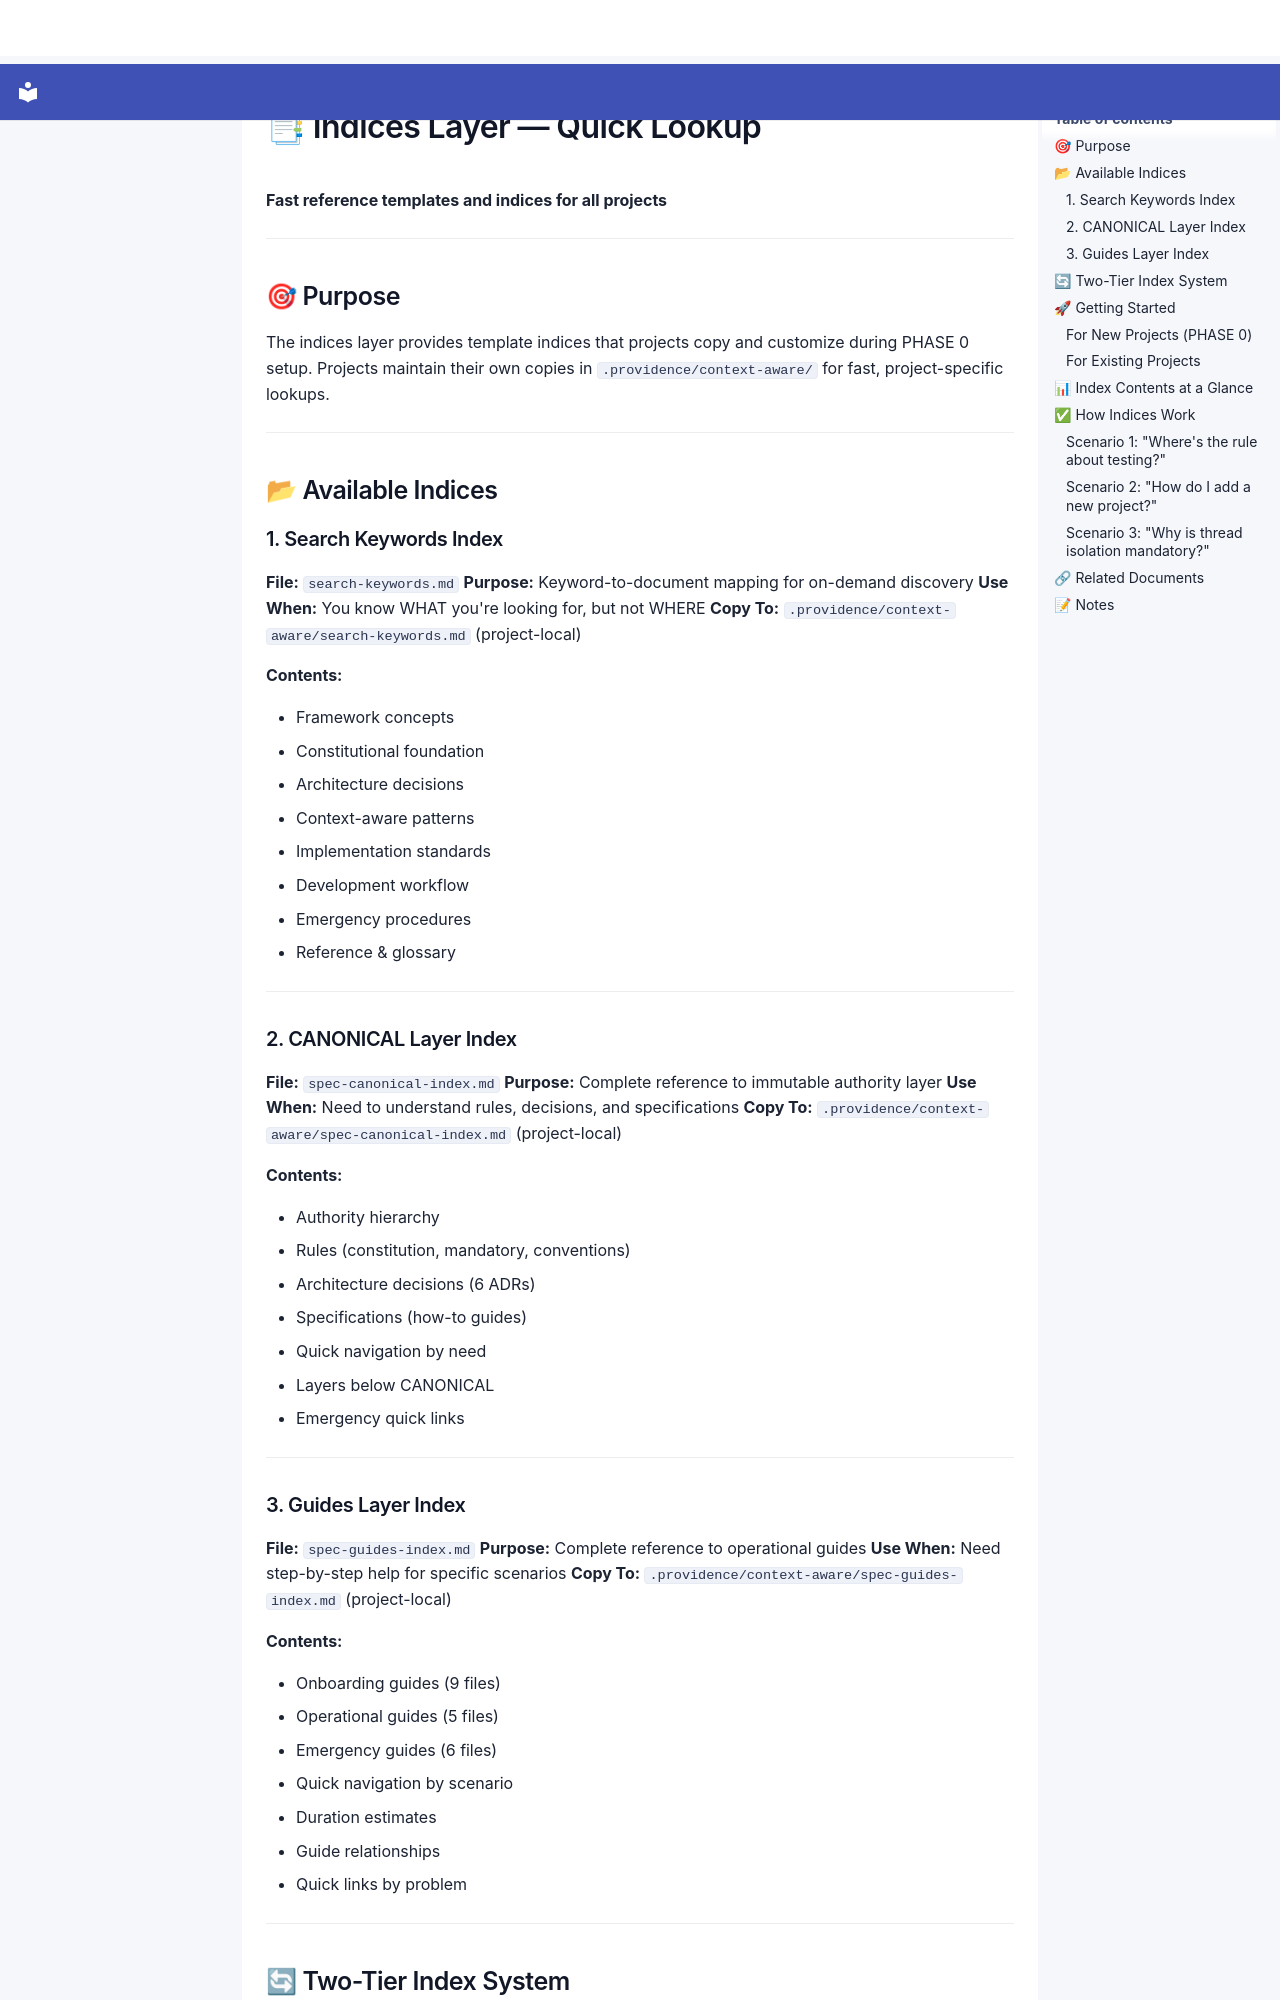

repository: SergioLacerda/providence · page: indices/_INDEX/index.html · generator: mkdocs

# 📑 Indices Layer — Quick Lookup

**Fast reference templates and indices for all projects**

---

## 🎯 Purpose

The indices layer provides template indices that projects copy and customize during PHASE 0 setup. Projects maintain their own copies in `.providence/context-aware/` for fast, project-specific lookups.

---

## 📂 Available Indices

### 1. Search Keywords Index

**File:** `search-keywords.md`
**Purpose:** Keyword-to-document mapping for on-demand discovery
**Use When:** You know WHAT you're looking for, but not WHERE
**Copy To:** `.providence/context-aware/search-keywords.md` (project-local)

**Contents:**

- Framework concepts
- Constitutional foundation
- Architecture decisions
- Context-aware patterns
- Implementation standards
- Development workflow
- Emergency procedures
- Reference & glossary

---

### 2. CANONICAL Layer Index

**File:** `spec-canonical-index.md`
**Purpose:** Complete reference to immutable authority layer
**Use When:** Need to understand rules, decisions, and specifications
**Copy To:** `.providence/context-aware/spec-canonical-index.md` (project-local)

**Contents:**

- Authority hierarchy
- Rules (constitution, mandatory, conventions)
- Architecture decisions (6 ADRs)
- Specifications (how-to guides)
- Quick navigation by need
- Layers below CANONICAL
- Emergency quick links

---

### 3. Guides Layer Index

**File:** `spec-guides-index.md`
**Purpose:** Complete reference to operational guides
**Use When:** Need step-by-step help for specific scenarios
**Copy To:** `.providence/context-aware/spec-guides-index.md` (project-local)

**Contents:**

- Onboarding guides (9 files)
- Operational guides (5 files)
- Emergency guides (6 files)
- Quick navigation by scenario
- Duration estimates
- Guide relationships
- Quick links by problem

---
